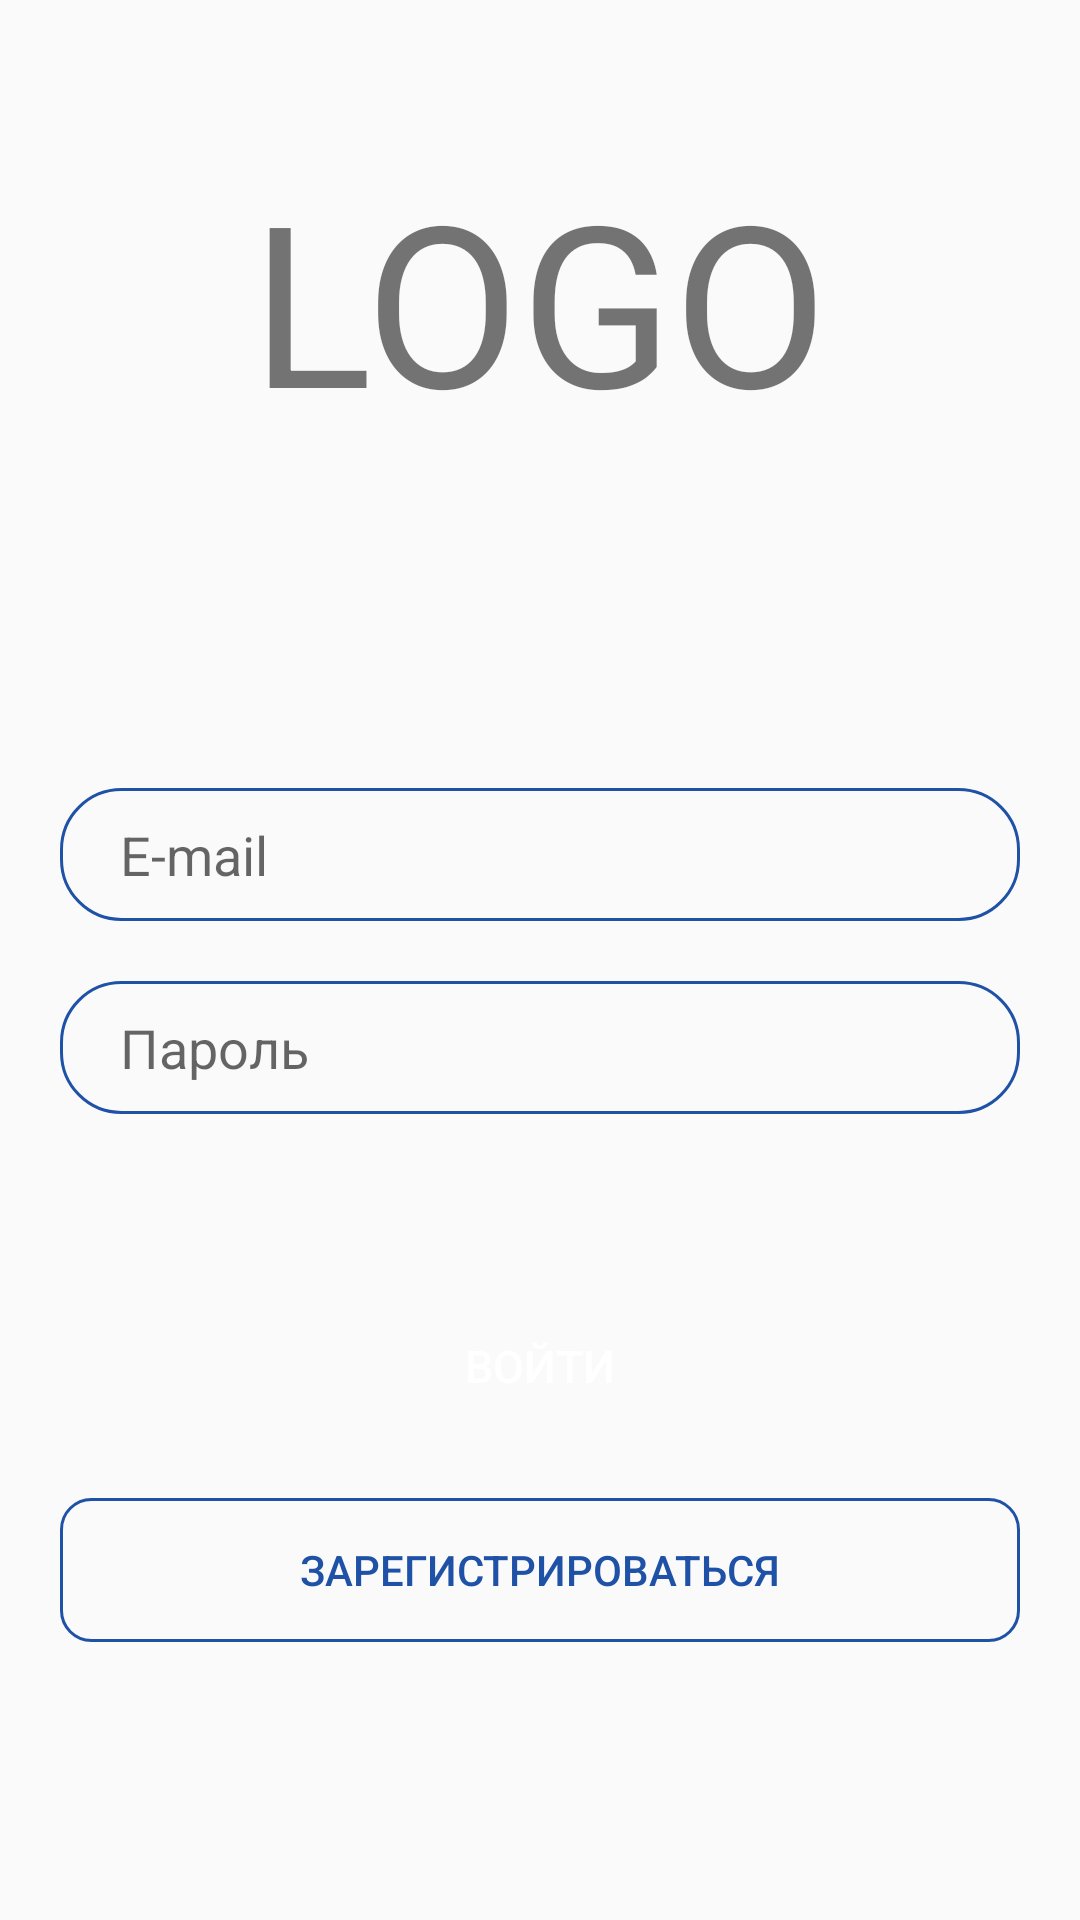

The Android layout XML behind this screen, and the referenced resources:
<!-- AndroidManifest.xml: application theme Theme.MoneyManager -->
<!-- res/layout/activity_sign_in.xml -->
<?xml version="1.0" encoding="utf-8"?>
<FrameLayout xmlns:android="http://schemas.android.com/apk/res/android"
    xmlns:tools="http://schemas.android.com/tools"
    android:layout_width="match_parent"
    android:layout_height="match_parent"
    android:paddingStart="20dp"
    android:paddingEnd="20dp"
    android:paddingBottom="30dp"
    tools:context=".activities.SignInActivity">

    <include
        layout="@layout/logo"
        android:layout_height="wrap_content"
        android:layout_width="wrap_content"
        android:layout_gravity="center_horizontal"
        android:layout_marginTop="50dp"/>

    <LinearLayout
        android:layout_width="match_parent"
        android:layout_height="wrap_content"
        android:orientation="vertical"
        android:layout_marginTop="100dp"
        android:layout_gravity="center_vertical">

        <EditText
            android:id="@+id/field_mail"
            android:inputType="textEmailAddress"
            android:hint="@string/mail_hint"
            android:layout_width="match_parent"
            android:layout_height="wrap_content"
            android:background="@drawable/background_field"
            android:textCursorDrawable="@drawable/cursor_drawable"
            android:paddingTop="10dp"
            android:paddingBottom="10dp"
            android:paddingStart="20dp"
            android:paddingEnd="20dp"/>

        <EditText
            android:id="@+id/field_password"
            android:hint="@string/password_hint"
            android:layout_width="match_parent"
            android:layout_height="wrap_content"
            android:layout_marginTop="20dp"
            android:inputType="textPassword"
            android:background="@drawable/background_field"
            android:textCursorDrawable="@drawable/cursor_drawable"
            android:paddingStart="20dp"
            android:paddingTop="10dp"
            android:paddingEnd="20dp"
            android:paddingBottom="10dp" />

        <Button
            android:id="@+id/btn_sign_in"
            android:layout_marginTop="60dp"
            android:layout_width="match_parent"
            android:layout_height="wrap_content"
            android:textSize="15sp"
            android:text="@string/sign_in_title"
            android:textColor="@color/white"
            android:background="@drawable/background_button"/>

        <Button
            android:layout_width="match_parent"
            android:layout_height="wrap_content"
            android:layout_marginTop="20dp"
            android:id="@+id/btn_to_sign_up"
            android:text="@string/sign_up_title"
            android:textColor="@color/dark_blue"
            android:background="@drawable/background_button_alt"/>

    </LinearLayout>
</FrameLayout>
<!-- res/layout/logo.xml (included above) -->
<?xml version="1.0" encoding="utf-8"?>
<LinearLayout xmlns:android="http://schemas.android.com/apk/res/android"
    android:orientation="vertical"
    android:layout_width="wrap_content"
    android:layout_height="wrap_content">

    <TextView
        android:layout_width="wrap_content"
        android:layout_height="wrap_content"
        android:text="LOGO"
        android:textSize="75sp" />
</LinearLayout>
<!-- resources referenced by this layout -->
<resources>
  <color name="dark_blue">#1F52A7</color>
  <color name="white">#FFFFFFFF</color>
  <!-- drawable background_button_alt (drawable) -->
  <?xml version="1.0" encoding="utf-8"?>
  <shape xmlns:android="http://schemas.android.com/apk/res/android">
      <solid android:color="@android:color/transparent"/>
      <stroke android:color="@color/dark_blue" android:width="1dp"/>
      <corners android:radius="10dp"/>
  </shape>
  <!-- drawable background_field (drawable) -->
  <?xml version="1.0" encoding="utf-8"?>
  <shape xmlns:android="http://schemas.android.com/apk/res/android">
      <solid android:color="@android:color/transparent"/>
      <stroke android:color="@color/dark_blue" android:width="1dp"/>
      <corners android:radius="20dp"/>
  </shape>
  <!-- drawable cursor_drawable (drawable) -->
  <?xml version="1.0" encoding="utf-8"?>
  <shape xmlns:android="http://schemas.android.com/apk/res/android">
      <solid android:color="@color/dark_blue"/>
      <size android:width="1dp"/>
  </shape>
  <string name="mail_hint">E-mail</string>
  <string name="password_hint">Пароль</string>
  <string name="sign_in_title">Войти</string>
  <string name="sign_up_title">Зарегистрироваться</string>
  <style name="Theme.MoneyManager" parent="Theme.AppCompat.DayNight.NoActionBar">
          
          <item name="colorPrimary">@color/purple_500</item>
          <item name="colorPrimaryVariant">@color/purple_700</item>
          <item name="colorOnPrimary">@color/white</item>
          
          <item name="colorSecondary">@color/teal_200</item>
          <item name="colorSecondaryVariant">@color/teal_700</item>
          <item name="colorOnSecondary">@color/black</item>
          
          <item name="android:statusBarColor" tools:targetApi="l">?attr/colorPrimaryVariant</item>
          
      </style>
  <color name="purple_500">#FF6200EE</color>
  <color name="purple_700">#FF3700B3</color>
  <color name="teal_200">#FF03DAC5</color>
  <color name="teal_700">#FF018786</color>
  <color name="black">#FF000000</color>
</resources>
